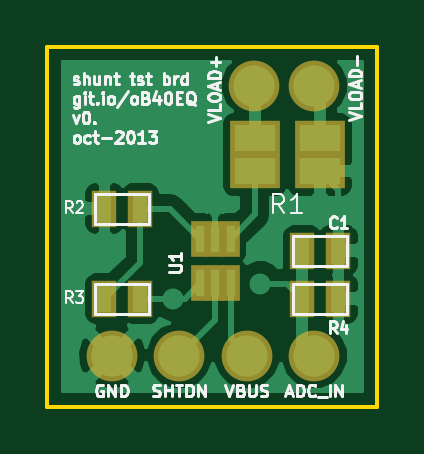
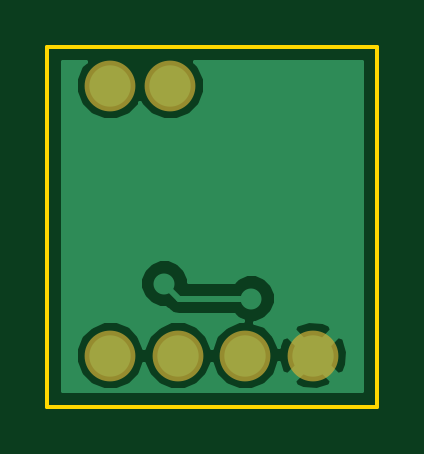
Circuit board: 7 layer files. Board 14.0 x 15.2 mm.
- bottom_copper: usb_pwrmon-B_Cu.gbl (5993 bytes)
- bottom_mask: usb_pwrmon-B_Mask.gbs (399 bytes)
- bottom_silk: usb_pwrmon-B_SilkS.gbo (255 bytes)
- outline: usb_pwrmon-Edge_Cuts.gbr (438 bytes)
- top_copper: usb_pwrmon-F_Cu.gtl (13717 bytes)
- top_mask: usb_pwrmon-F_Mask.gts (866 bytes)
- top_silk: usb_pwrmon-F_SilkS.gto (15948 bytes)

=== bottom_copper: usb_pwrmon-B_Cu.gbl ===
G04 (created by PCBNEW (2013-03-04 BZR 3984)-stable) date 10/11/2013 4:12:00 PM*
%MOIN*%
G04 Gerber Fmt 3.4, Leading zero omitted, Abs format*
%FSLAX34Y34*%
G01*
G70*
G90*
G04 APERTURE LIST*
%ADD10C,0.006*%
%ADD11C,0.0688976*%
%ADD12C,0.035*%
%ADD13C,0.01*%
%ADD14C,0.00590551*%
G04 APERTURE END LIST*
G54D10*
G54D11*
X88050Y-39450D03*
X88050Y-43950D03*
X86925Y-43950D03*
X87050Y-39450D03*
X84675Y-43950D03*
X85800Y-43950D03*
G54D12*
X85700Y-43000D03*
X87150Y-42750D03*
G54D13*
X86900Y-43000D02*
X85700Y-43000D01*
X87150Y-42750D02*
X86900Y-43000D01*
G54D10*
G36*
X88844Y-44544D02*
X88620Y-44544D01*
X88620Y-43836D01*
X88534Y-43627D01*
X88373Y-43466D01*
X88164Y-43379D01*
X87936Y-43379D01*
X87727Y-43465D01*
X87566Y-43626D01*
X87487Y-43816D01*
X87409Y-43627D01*
X87248Y-43466D01*
X87039Y-43379D01*
X86811Y-43379D01*
X86602Y-43465D01*
X86441Y-43626D01*
X86362Y-43816D01*
X86284Y-43627D01*
X86123Y-43466D01*
X85914Y-43379D01*
X85833Y-43379D01*
X85927Y-43340D01*
X85991Y-43276D01*
X86900Y-43276D01*
X87005Y-43255D01*
X87005Y-43255D01*
X87095Y-43195D01*
X87139Y-43151D01*
X87229Y-43151D01*
X87377Y-43090D01*
X87490Y-42977D01*
X87551Y-42830D01*
X87551Y-42670D01*
X87490Y-42522D01*
X87377Y-42409D01*
X87230Y-42348D01*
X87070Y-42348D01*
X86922Y-42409D01*
X86809Y-42522D01*
X86748Y-42669D01*
X86748Y-42723D01*
X85991Y-42723D01*
X85927Y-42659D01*
X85780Y-42598D01*
X85620Y-42598D01*
X85472Y-42659D01*
X85359Y-42772D01*
X85298Y-42919D01*
X85298Y-43079D01*
X85359Y-43227D01*
X85472Y-43340D01*
X85619Y-43401D01*
X85633Y-43401D01*
X85477Y-43465D01*
X85316Y-43626D01*
X85239Y-43811D01*
X85237Y-43789D01*
X85186Y-43665D01*
X85094Y-43629D01*
X84995Y-43729D01*
X84995Y-43530D01*
X84959Y-43438D01*
X84742Y-43368D01*
X84514Y-43387D01*
X84390Y-43438D01*
X84354Y-43530D01*
X84675Y-43850D01*
X84995Y-43530D01*
X84995Y-43729D01*
X84774Y-43950D01*
X85094Y-44270D01*
X85186Y-44234D01*
X85236Y-44080D01*
X85315Y-44272D01*
X85476Y-44433D01*
X85685Y-44520D01*
X85913Y-44520D01*
X86122Y-44434D01*
X86283Y-44273D01*
X86362Y-44083D01*
X86440Y-44272D01*
X86601Y-44433D01*
X86810Y-44520D01*
X87038Y-44520D01*
X87247Y-44434D01*
X87408Y-44273D01*
X87487Y-44083D01*
X87565Y-44272D01*
X87726Y-44433D01*
X87935Y-44520D01*
X88163Y-44520D01*
X88372Y-44434D01*
X88533Y-44273D01*
X88620Y-44064D01*
X88620Y-43836D01*
X88620Y-44544D01*
X84995Y-44544D01*
X84995Y-44369D01*
X84675Y-44049D01*
X84575Y-44149D01*
X84575Y-43950D01*
X84255Y-43629D01*
X84163Y-43665D01*
X84093Y-43882D01*
X84112Y-44110D01*
X84163Y-44234D01*
X84255Y-44270D01*
X84575Y-43950D01*
X84575Y-44149D01*
X84354Y-44369D01*
X84390Y-44461D01*
X84607Y-44531D01*
X84835Y-44512D01*
X84959Y-44461D01*
X84995Y-44369D01*
X84995Y-44544D01*
X83855Y-44544D01*
X83855Y-39055D01*
X86636Y-39055D01*
X86566Y-39126D01*
X86479Y-39335D01*
X86479Y-39563D01*
X86565Y-39772D01*
X86726Y-39933D01*
X86935Y-40020D01*
X87163Y-40020D01*
X87372Y-39934D01*
X87533Y-39773D01*
X87549Y-39734D01*
X87565Y-39772D01*
X87726Y-39933D01*
X87935Y-40020D01*
X88163Y-40020D01*
X88372Y-39934D01*
X88533Y-39773D01*
X88620Y-39564D01*
X88620Y-39336D01*
X88534Y-39127D01*
X88463Y-39055D01*
X88844Y-39055D01*
X88844Y-44544D01*
X88844Y-44544D01*
G37*
G54D14*
X88844Y-44544D02*
X88620Y-44544D01*
X88620Y-43836D01*
X88534Y-43627D01*
X88373Y-43466D01*
X88164Y-43379D01*
X87936Y-43379D01*
X87727Y-43465D01*
X87566Y-43626D01*
X87487Y-43816D01*
X87409Y-43627D01*
X87248Y-43466D01*
X87039Y-43379D01*
X86811Y-43379D01*
X86602Y-43465D01*
X86441Y-43626D01*
X86362Y-43816D01*
X86284Y-43627D01*
X86123Y-43466D01*
X85914Y-43379D01*
X85833Y-43379D01*
X85927Y-43340D01*
X85991Y-43276D01*
X86900Y-43276D01*
X87005Y-43255D01*
X87005Y-43255D01*
X87095Y-43195D01*
X87139Y-43151D01*
X87229Y-43151D01*
X87377Y-43090D01*
X87490Y-42977D01*
X87551Y-42830D01*
X87551Y-42670D01*
X87490Y-42522D01*
X87377Y-42409D01*
X87230Y-42348D01*
X87070Y-42348D01*
X86922Y-42409D01*
X86809Y-42522D01*
X86748Y-42669D01*
X86748Y-42723D01*
X85991Y-42723D01*
X85927Y-42659D01*
X85780Y-42598D01*
X85620Y-42598D01*
X85472Y-42659D01*
X85359Y-42772D01*
X85298Y-42919D01*
X85298Y-43079D01*
X85359Y-43227D01*
X85472Y-43340D01*
X85619Y-43401D01*
X85633Y-43401D01*
X85477Y-43465D01*
X85316Y-43626D01*
X85239Y-43811D01*
X85237Y-43789D01*
X85186Y-43665D01*
X85094Y-43629D01*
X84995Y-43729D01*
X84995Y-43530D01*
X84959Y-43438D01*
X84742Y-43368D01*
X84514Y-43387D01*
X84390Y-43438D01*
X84354Y-43530D01*
X84675Y-43850D01*
X84995Y-43530D01*
X84995Y-43729D01*
X84774Y-43950D01*
X85094Y-44270D01*
X85186Y-44234D01*
X85236Y-44080D01*
X85315Y-44272D01*
X85476Y-44433D01*
X85685Y-44520D01*
X85913Y-44520D01*
X86122Y-44434D01*
X86283Y-44273D01*
X86362Y-44083D01*
X86440Y-44272D01*
X86601Y-44433D01*
X86810Y-44520D01*
X87038Y-44520D01*
X87247Y-44434D01*
X87408Y-44273D01*
X87487Y-44083D01*
X87565Y-44272D01*
X87726Y-44433D01*
X87935Y-44520D01*
X88163Y-44520D01*
X88372Y-44434D01*
X88533Y-44273D01*
X88620Y-44064D01*
X88620Y-43836D01*
X88620Y-44544D01*
X84995Y-44544D01*
X84995Y-44369D01*
X84675Y-44049D01*
X84575Y-44149D01*
X84575Y-43950D01*
X84255Y-43629D01*
X84163Y-43665D01*
X84093Y-43882D01*
X84112Y-44110D01*
X84163Y-44234D01*
X84255Y-44270D01*
X84575Y-43950D01*
X84575Y-44149D01*
X84354Y-44369D01*
X84390Y-44461D01*
X84607Y-44531D01*
X84835Y-44512D01*
X84959Y-44461D01*
X84995Y-44369D01*
X84995Y-44544D01*
X83855Y-44544D01*
X83855Y-39055D01*
X86636Y-39055D01*
X86566Y-39126D01*
X86479Y-39335D01*
X86479Y-39563D01*
X86565Y-39772D01*
X86726Y-39933D01*
X86935Y-40020D01*
X87163Y-40020D01*
X87372Y-39934D01*
X87533Y-39773D01*
X87549Y-39734D01*
X87565Y-39772D01*
X87726Y-39933D01*
X87935Y-40020D01*
X88163Y-40020D01*
X88372Y-39934D01*
X88533Y-39773D01*
X88620Y-39564D01*
X88620Y-39336D01*
X88534Y-39127D01*
X88463Y-39055D01*
X88844Y-39055D01*
X88844Y-44544D01*
M02*

=== bottom_mask: usb_pwrmon-B_Mask.gbs ===
G04 (created by PCBNEW (2013-03-04 BZR 3984)-stable) date 10/11/2013 4:12:00 PM*
%MOIN*%
G04 Gerber Fmt 3.4, Leading zero omitted, Abs format*
%FSLAX34Y34*%
G01*
G70*
G90*
G04 APERTURE LIST*
%ADD10C,0.006*%
%ADD11C,0.0846457*%
G04 APERTURE END LIST*
G54D10*
G54D11*
X88050Y-39450D03*
X88050Y-43950D03*
X86925Y-43950D03*
X87050Y-39450D03*
X84675Y-43950D03*
X85800Y-43950D03*
M02*

=== bottom_silk: usb_pwrmon-B_SilkS.gbo ===
G04 (created by PCBNEW (2013-03-04 BZR 3984)-stable) date 10/11/2013 4:12:00 PM*
%MOIN*%
G04 Gerber Fmt 3.4, Leading zero omitted, Abs format*
%FSLAX34Y34*%
G01*
G70*
G90*
G04 APERTURE LIST*
%ADD10C,0.006*%
G04 APERTURE END LIST*
G54D10*
M02*

=== outline: usb_pwrmon-Edge_Cuts.gbr ===
G04 (created by PCBNEW (2013-03-04 BZR 3984)-stable) date 10/11/2013 4:12:00 PM*
%MOIN*%
G04 Gerber Fmt 3.4, Leading zero omitted, Abs format*
%FSLAX34Y34*%
G01*
G70*
G90*
G04 APERTURE LIST*
%ADD10C,0.006*%
%ADD11C,0.00590551*%
G04 APERTURE END LIST*
G54D10*
G54D11*
X83600Y-44800D02*
X83600Y-38800D01*
X89100Y-44800D02*
X83600Y-44800D01*
X89100Y-38800D02*
X89100Y-44800D01*
X83600Y-38800D02*
X89100Y-38800D01*
M02*

=== top_copper: usb_pwrmon-F_Cu.gtl (13717 bytes, source omitted) ===
=== top_mask: usb_pwrmon-F_Mask.gts ===
G04 (created by PCBNEW (2013-03-04 BZR 3984)-stable) date 10/11/2013 4:12:00 PM*
%MOIN*%
G04 Gerber Fmt 3.4, Leading zero omitted, Abs format*
%FSLAX34Y34*%
G01*
G70*
G90*
G04 APERTURE LIST*
%ADD10C,0.006*%
%ADD11C,0.0846457*%
%ADD12R,0.040748X0.060748*%
%ADD13R,0.0846457X0.0590551*%
%ADD14R,0.029548X0.061048*%
G04 APERTURE END LIST*
G54D10*
G54D11*
X88050Y-39450D03*
X88050Y-43950D03*
X86925Y-43950D03*
X87050Y-39450D03*
X84675Y-43950D03*
G54D12*
X87850Y-42200D03*
X88450Y-42200D03*
X84550Y-41500D03*
X85150Y-41500D03*
X84550Y-43000D03*
X85150Y-43000D03*
X88450Y-43000D03*
X87850Y-43000D03*
G54D13*
X87058Y-40324D03*
X87058Y-40875D03*
X88141Y-40324D03*
X88141Y-40875D03*
G54D14*
X86656Y-42000D03*
X86400Y-42000D03*
X86144Y-42000D03*
X86144Y-42748D03*
X86400Y-42748D03*
X86656Y-42748D03*
G54D11*
X85800Y-43950D03*
M02*

=== top_silk: usb_pwrmon-F_SilkS.gto (15948 bytes, source omitted) ===
